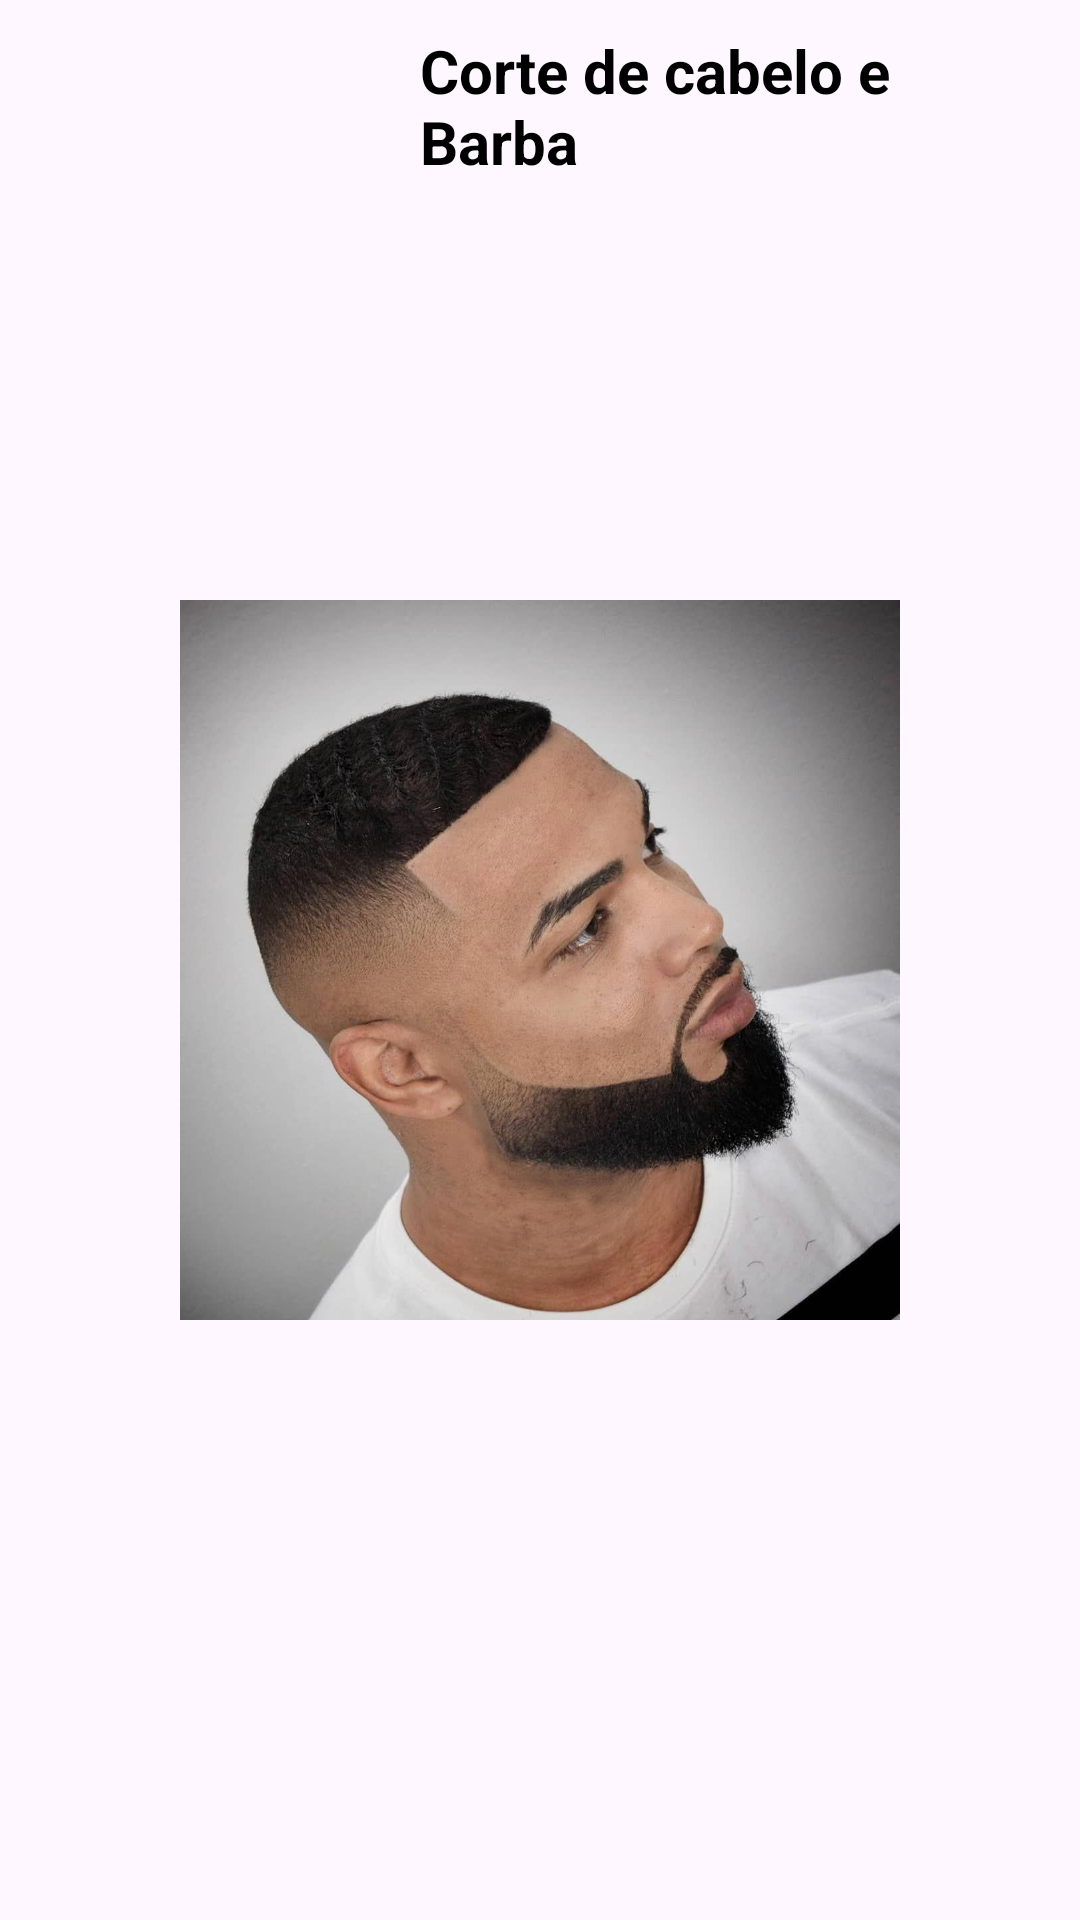

Layout XML and referenced resources for this Android screen:
<!-- AndroidManifest.xml: application theme Theme.BarberShop -->
<!-- res/layout/hair_bearde.xml -->
<?xml version="1.0" encoding="utf-8"?>
<androidx.constraintlayout.widget.ConstraintLayout xmlns:android="http://schemas.android.com/apk/res/android"
    android:layout_width="match_parent"
    android:layout_height="match_parent"
    xmlns:app="http://schemas.android.com/apk/res-auto">

    <ImageView
        android:id="@+id/image_service"
        android:layout_width="240dp"
        android:layout_height="240dp"
        android:src="@drawable/ic_hair_bearde"
        android:layout_margin="10dp"
        app:layout_constraintStart_toStartOf="parent"
        app:layout_constraintEnd_toEndOf="parent"
        app:layout_constraintTop_toTopOf="parent"
        app:layout_constraintBottom_toBottomOf="parent"
        app:layout_constraintHorizontal_bias="0.5"
        app:layout_constraintVertical_bias="0.5" />

    <TextView
        android:id="@+id/name_service"
        android:layout_width="match_parent"
        android:layout_height="wrap_content"
        android:text="Corte de cabelo e Barba"
        android:textSize="20sp"
        android:textColor="@color/black"
        android:textStyle="bold"
        android:layout_marginStart="140dp"
        android:layout_marginTop="10dp"
        android:layout_marginEnd="10dp"
        app:layout_constraintStart_toEndOf="@id/image_service"
        app:layout_constraintTop_toTopOf="parent"
        app:layout_constraintEnd_toEndOf="parent" />

</androidx.constraintlayout.widget.ConstraintLayout>
<!-- resources referenced by this layout -->
<resources>
  <color name="black">#FF000000</color>
  <!-- drawable ic_hair_bearde: jpg bitmap (drawable, 78431 bytes) -->
  <style name="Theme.BarberShop" parent="Base.Theme.BarberShop" />
  <style name="Base.Theme.BarberShop" parent="Theme.Material3.DayNight.NoActionBar">
          <item name="android:colorPrimary">@color/black</item>
          <item name="android:colorPrimaryDark">@color/black</item>
      </style>
</resources>
